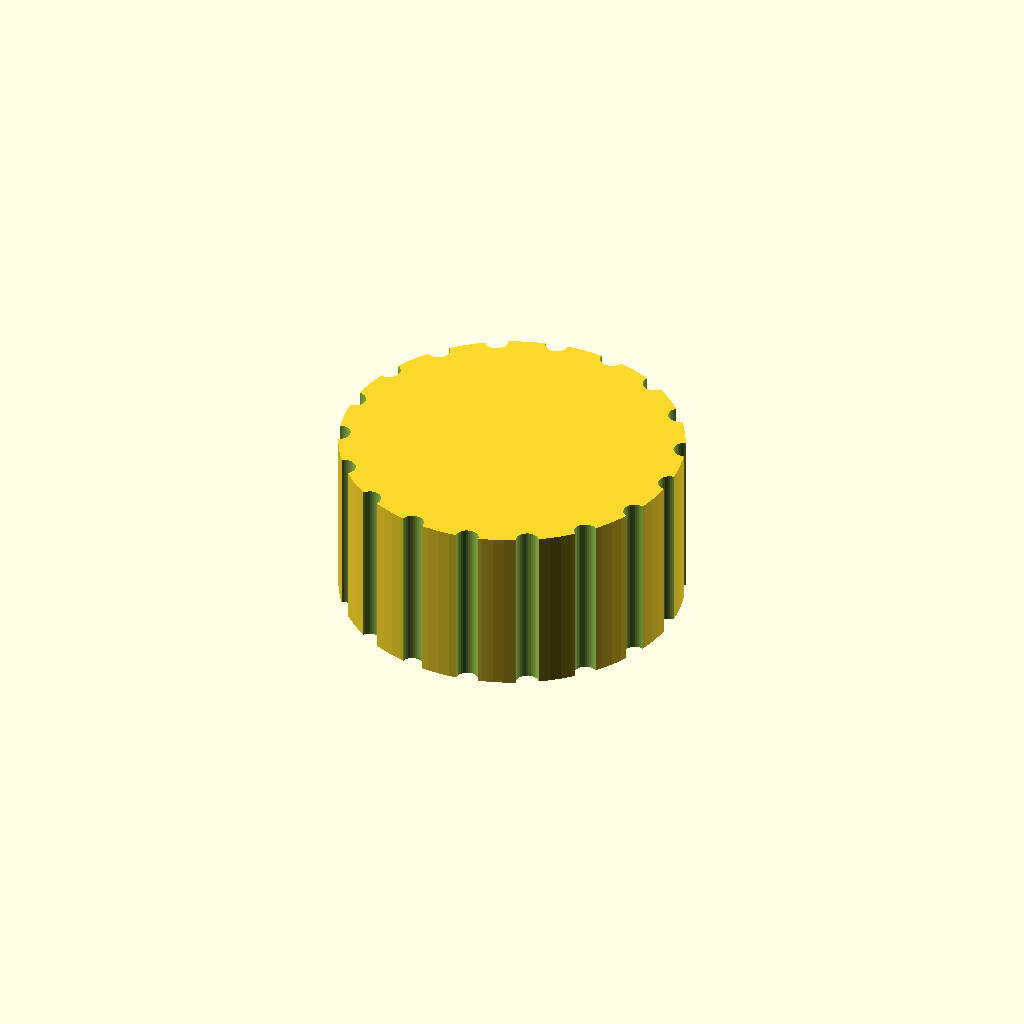
Cell 1: the model at its default parameters.
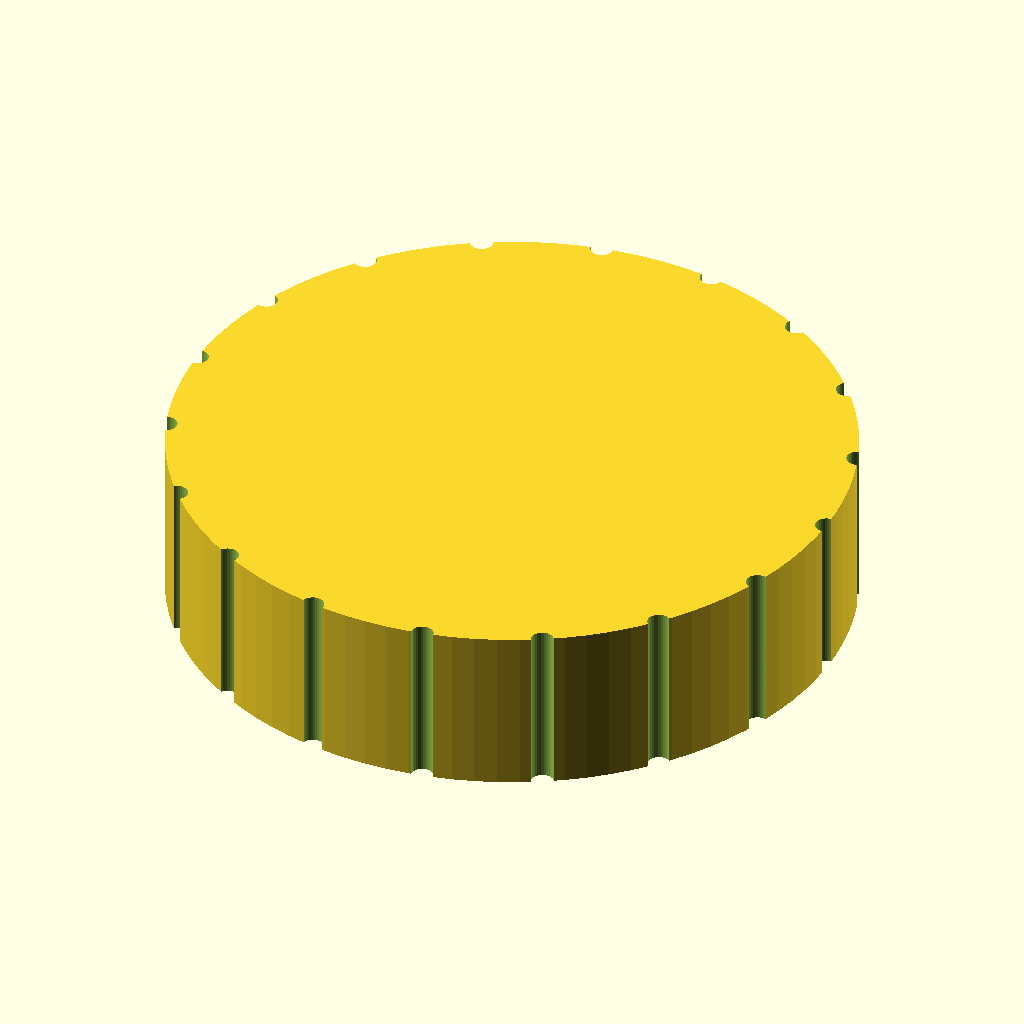
Cell 2: the same model with knob_d = 60.
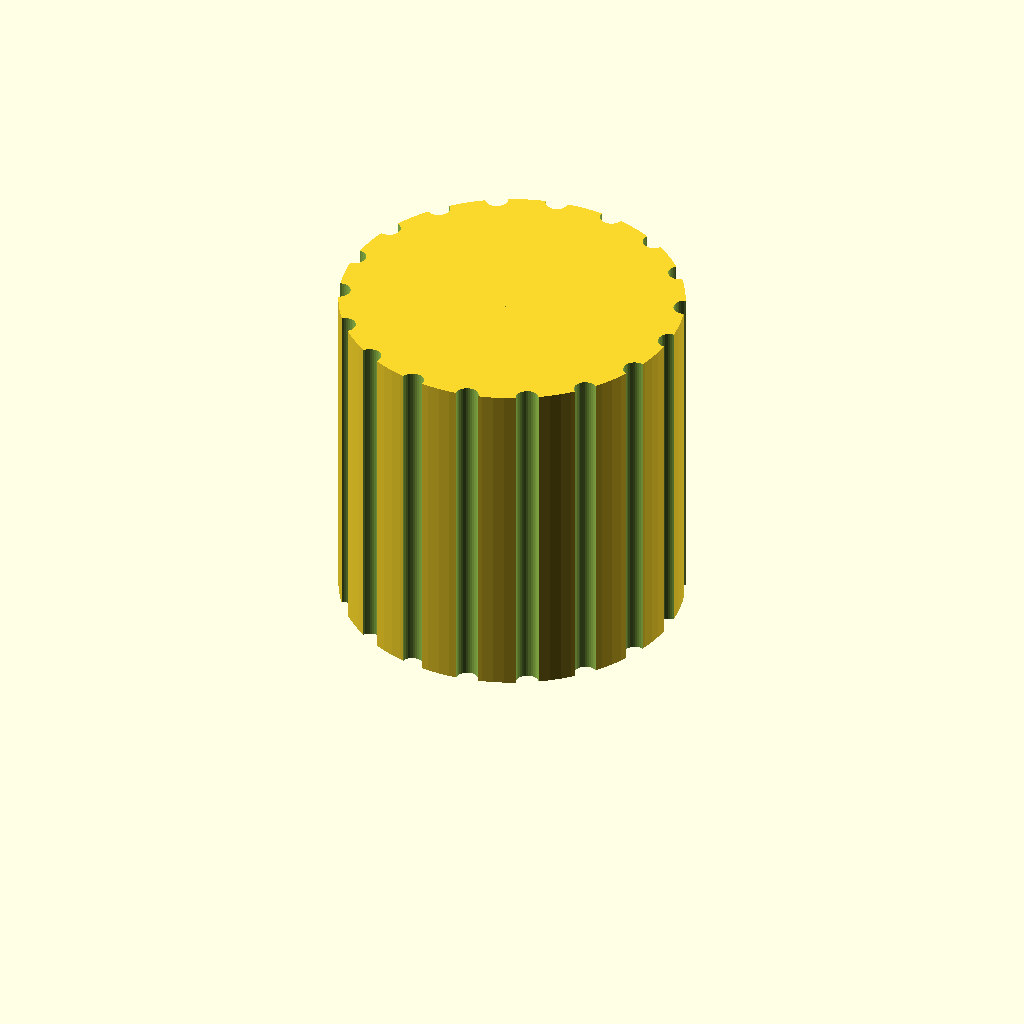
Cell 3: the same model with knob_h = 30.
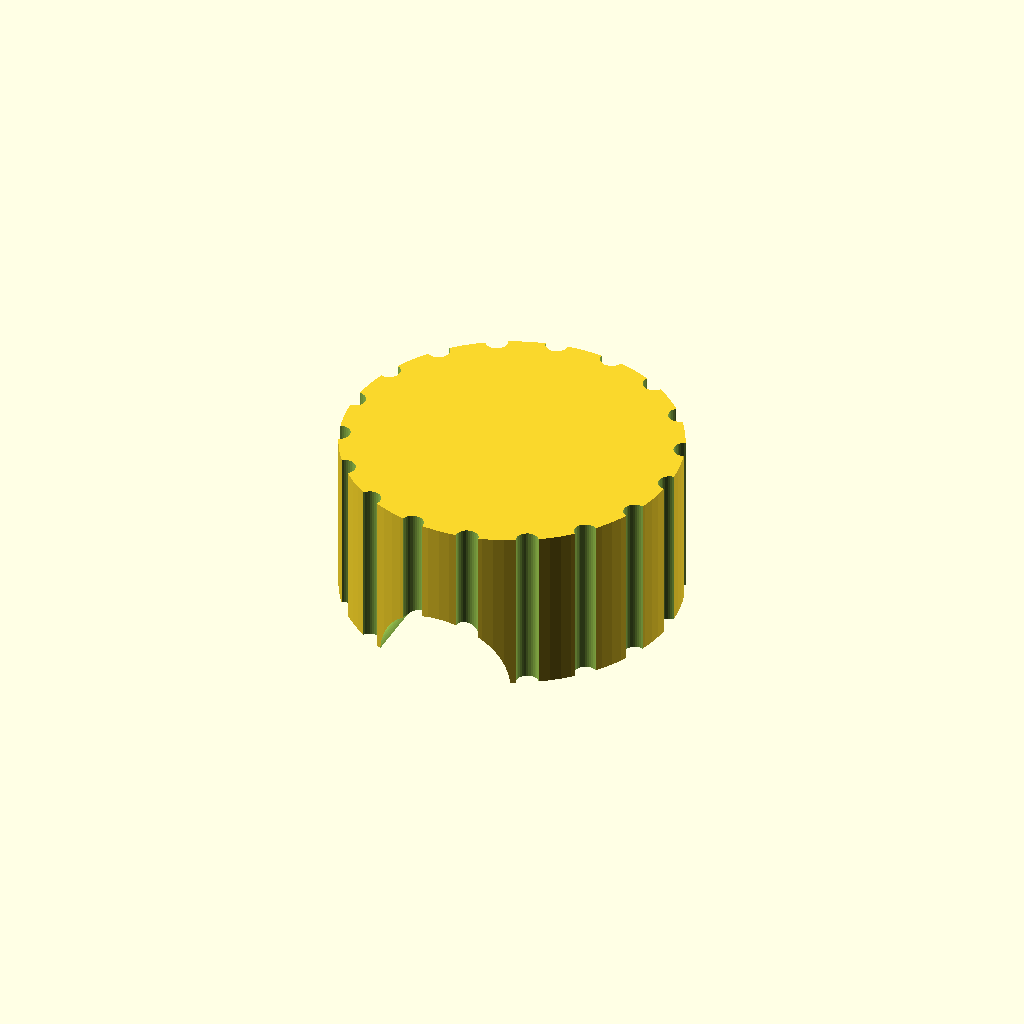
Cell 4 — bore_d set to 12.4, the other parameters unchanged.
All cells are drawn from one camera (rotation 55°, 0°, 25°, orthographic, colour scheme Cornfield), so only the parameter changes between them.
The OpenSCAD source (bench/results/gpu-v11-h1-g8/code/scadcoder-v11/dshaft_knob_6mm_s3_a0.scad):
// Hotplate stirrer knob - replacement part for D-shaft (6 mm)
// Print orientation: bottom face (with D-bore opening) on the bed at z = 0

$fn = 96;

// ---- Dimensions (mm) ----
knob_d        = 30;    // knob outer diameter
knob_h        = 15;    // knob height
shaft_d       = 6;     // D-shaft diameter
bore_d        = 6.2;   // D-blind bore diameter
bore_depth    = 12;    // bore depth from bottom face
bore_flat     = (bore_d - 4.7) / 2;  // offset of circle centre from flat side
groove_d      = 2;     // grip groove (half-cylinder) diameter
groove_count  = 18;    // number of evenly spaced grooves
groove_r      = groove_d / 2;          // groove radius
pointer_w     = 1.5;   // pointer groove width
pointer_d     = pointer_w / 2;         // pointer groove depth (half-cylinder)
eps           = 0.5;   // overcut for clean boolean differences

// ---- Model ----
difference() {
    // Main knob body
    cylinder(d = knob_d, h = knob_h);

    // D-shaped blind bore in bottom face
    translate([0, 0, -eps])
        cylinder(d = bore_d, h = bore_depth + eps);
    translate([0, -bore_flat, -eps])
        rotate([90, 0, 0])
            cylinder(d = bore_d, h = bore_depth + eps);

    // Vertical grip grooves along full height
    for (i = [0 : groove_count - 1])
        rotate([0, 0, i * 360 / groove_count])
            translate([knob_d / 2, 0, -eps])
                cylinder(r = groove_r, h = knob_h + 2 * eps, $fn = 32);

    // Pointer groove on top face, centred on +x axis
    translate([0, 0, knob_h - pointer_d])
        rotate([90, 0, 0])
            cylinder(r = pointer_d, h = pointer_w + 2 * eps, $fn = 32);
}
Parameter table extracted from the source (name, type, default, range or options):
knob_d: number, default 30
knob_h: number, default 15
shaft_d: number, default 6
bore_d: number, default 6.2
bore_depth: number, default 12
groove_d: number, default 2
groove_count: number, default 18
pointer_w: number, default 1.5
eps: number, default 0.5
